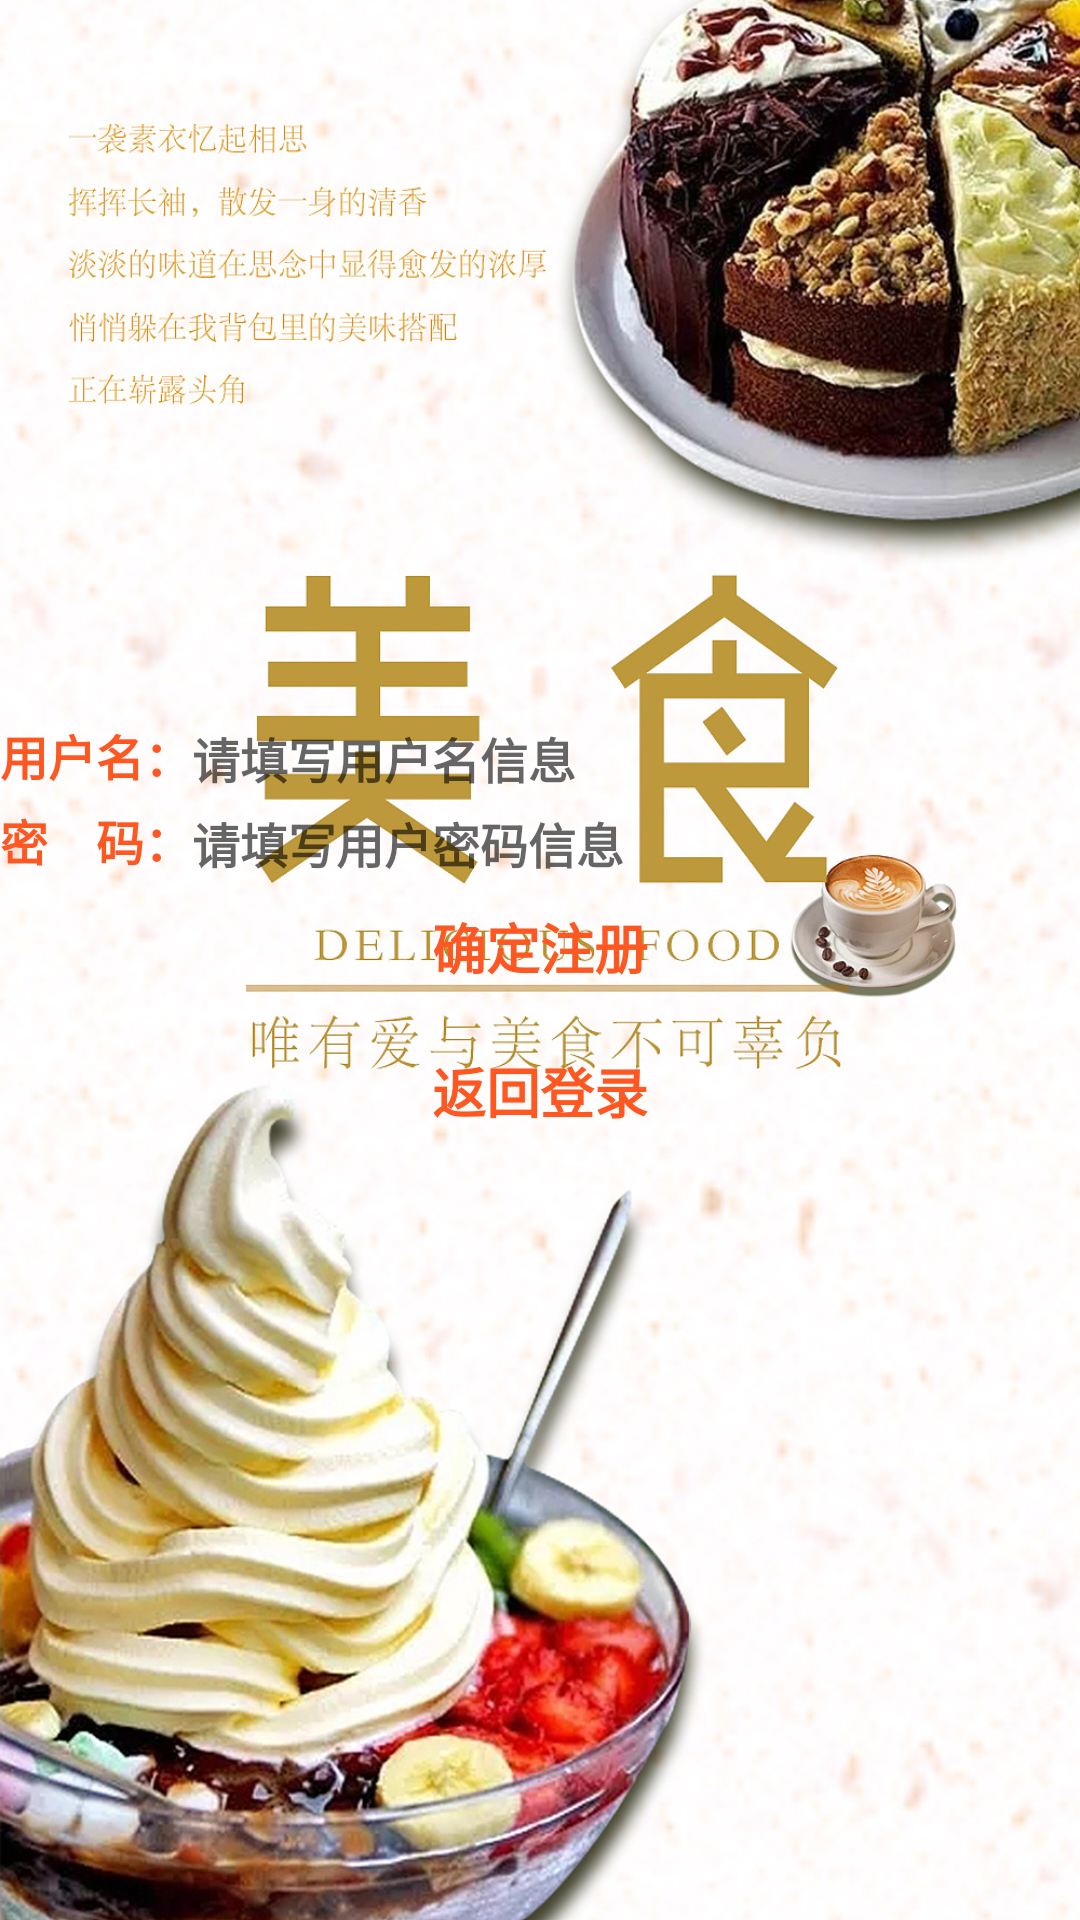

Here is an Android app screen rendered from its layout file. Give the layout XML and the strings, colors and styles it references.
<!-- AndroidManifest.xml: application theme Theme.AppCompat.Light.NoActionBar -->
<!-- res/layout/activity_zhu_che.xml -->
<?xml version="1.0" encoding="utf-8"?>
<LinearLayout xmlns:android="http://schemas.android.com/apk/res/android"
    xmlns:app="http://schemas.android.com/apk/res-auto"
    xmlns:tools="http://schemas.android.com/tools"
    android:layout_width="match_parent"
    android:layout_height="match_parent"
    android:layout_margin="5dp"
    android:orientation="vertical"
    android:background="@drawable/bg2"
    tools:context=".acticity.UserAddActivity">
    <LinearLayout
        android:layout_marginTop="240dp"
        android:layout_width="match_parent"
        android:layout_height="wrap_content"
        android:orientation="horizontal">
        <TextView
            android:layout_width="wrap_content"
            android:layout_height="wrap_content"
            android:textStyle="bold"
            android:textColor="#FF5722"
            android:textSize="16sp"
            android:text="用户名："/>
        <EditText android:id="@+id/et_uname"
            android:layout_width="match_parent"
            android:layout_height="wrap_content"
            android:textStyle="bold"
            android:textColor="#FF5722"
            android:textSize="16sp"
            android:background="@drawable/edit_text_bg"
            android:hint="请填写用户名信息"/>
    </LinearLayout>

    <LinearLayout
        android:layout_width="match_parent"
        android:layout_height="wrap_content"
        android:layout_marginTop="5dp"
        android:orientation="horizontal">
        <TextView
            android:layout_width="wrap_content"
            android:layout_height="wrap_content"
            android:textStyle="bold"
            android:textColor="#FF5722"
            android:textSize="16sp"
            android:text="密    码："/>
        <EditText android:id="@+id/et_upass"
            android:layout_width="match_parent"
            android:layout_height="wrap_content"
            android:textStyle="bold"
            android:textColor="#FF5722"
            android:textSize="16sp"
            android:background="@drawable/edit_text_bg"
            android:hint="请填写用户密码信息"/>
    </LinearLayout>

    <Button

        android:layout_width="match_parent"
        android:layout_height="wrap_content"
        android:textStyle="bold"
        android:textColor="#FF5722"
        android:textSize="18sp"
        android:onClick="btn_ok_click"
        android:background="@drawable/btn_all_shape"
        android:text="确定注册"/>
    <Button
        android:layout_width="match_parent"
        android:layout_height="wrap_content"

        android:textStyle="bold"
        android:textColor="#FF5722"
        android:textSize="18sp"
        android:onClick="btn_back"
        android:background="@drawable/btn_all_shape"
        android:text="返回登录"/>
</LinearLayout>
<!-- resources referenced by this layout -->
<resources>
  <!-- drawable bg2: jpg bitmap (drawable-v24, 578620 bytes) -->
  <!-- drawable btn_all_shape (drawable) -->
  <?xml version="1.0" encoding="utf-8"?>
  <shape xmlns:android="http://schemas.android.com/apk/res/android">
  
      <corners
          android:bottomLeftRadius="15dp"
          android:bottomRightRadius="15dp"
          android:topLeftRadius="15dp"
          android:topRightRadius="15dp" />
  
  
  
  </shape>
  <!-- drawable edit_text_bg (drawable-v24) -->
  <?xml version="1.0" encoding="UTF-8"?>
  <selector
    xmlns:android="http://schemas.android.com/apk/res/android">
      <item android:state_focused="true"  android:drawable="@drawable/edit_text_pressed" />
      <item android:state_focused="false" android:state_pressed="true"
          android:drawable="@drawable/edit_text_pressed" />
  
  </selector>
</resources>
